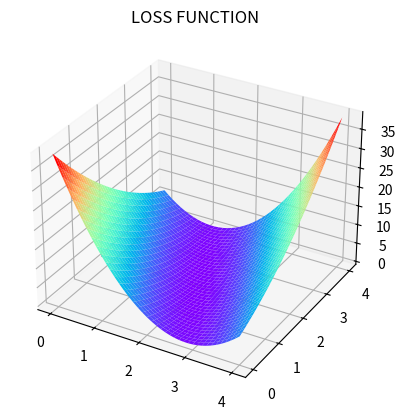

Here is the Python script that generated this plot:
import copy
import numpy as np
import matplotlib.pyplot as plt
from mpl_toolkits.mplot3d import Axes3D

print(0.7*15+0.7*20+0.9*10+0.9*10+0*10+0.6*15+0.8*20)

x_data = [1.0,2.0,3.0]
y_data = [4.0,6.0,8.0]
W = []
B = []
Z = []


def value(x,w,b):return x * w + b

def loss(w,b):
    sum = 0
    for t in range(3):
        y = value(x_data[t],w,b)
        sum += (y - y_data[t]) * (y - y_data[t])
    return sum / 3

X = np.arange(0.0,4.1,0.1)
Y = np.arange(0.0,4.1,0.1)
X,Y = np.meshgrid(X,Y)
Z = X.copy()
for i in range(len(X)):
    for j in range(len(X[0])):
        Z[i][j] = loss(X[i][j],Y[i][j])
# print(X)
# print(Z)

fig = plt.figure()
ax3 = plt.axes(projection='3d')
plt.title('LOSS FUNCTION')
ax3.plot_surface(X,Y,Z,rstride = 1, cstride = 1,cmap='rainbow')
plt.show()
